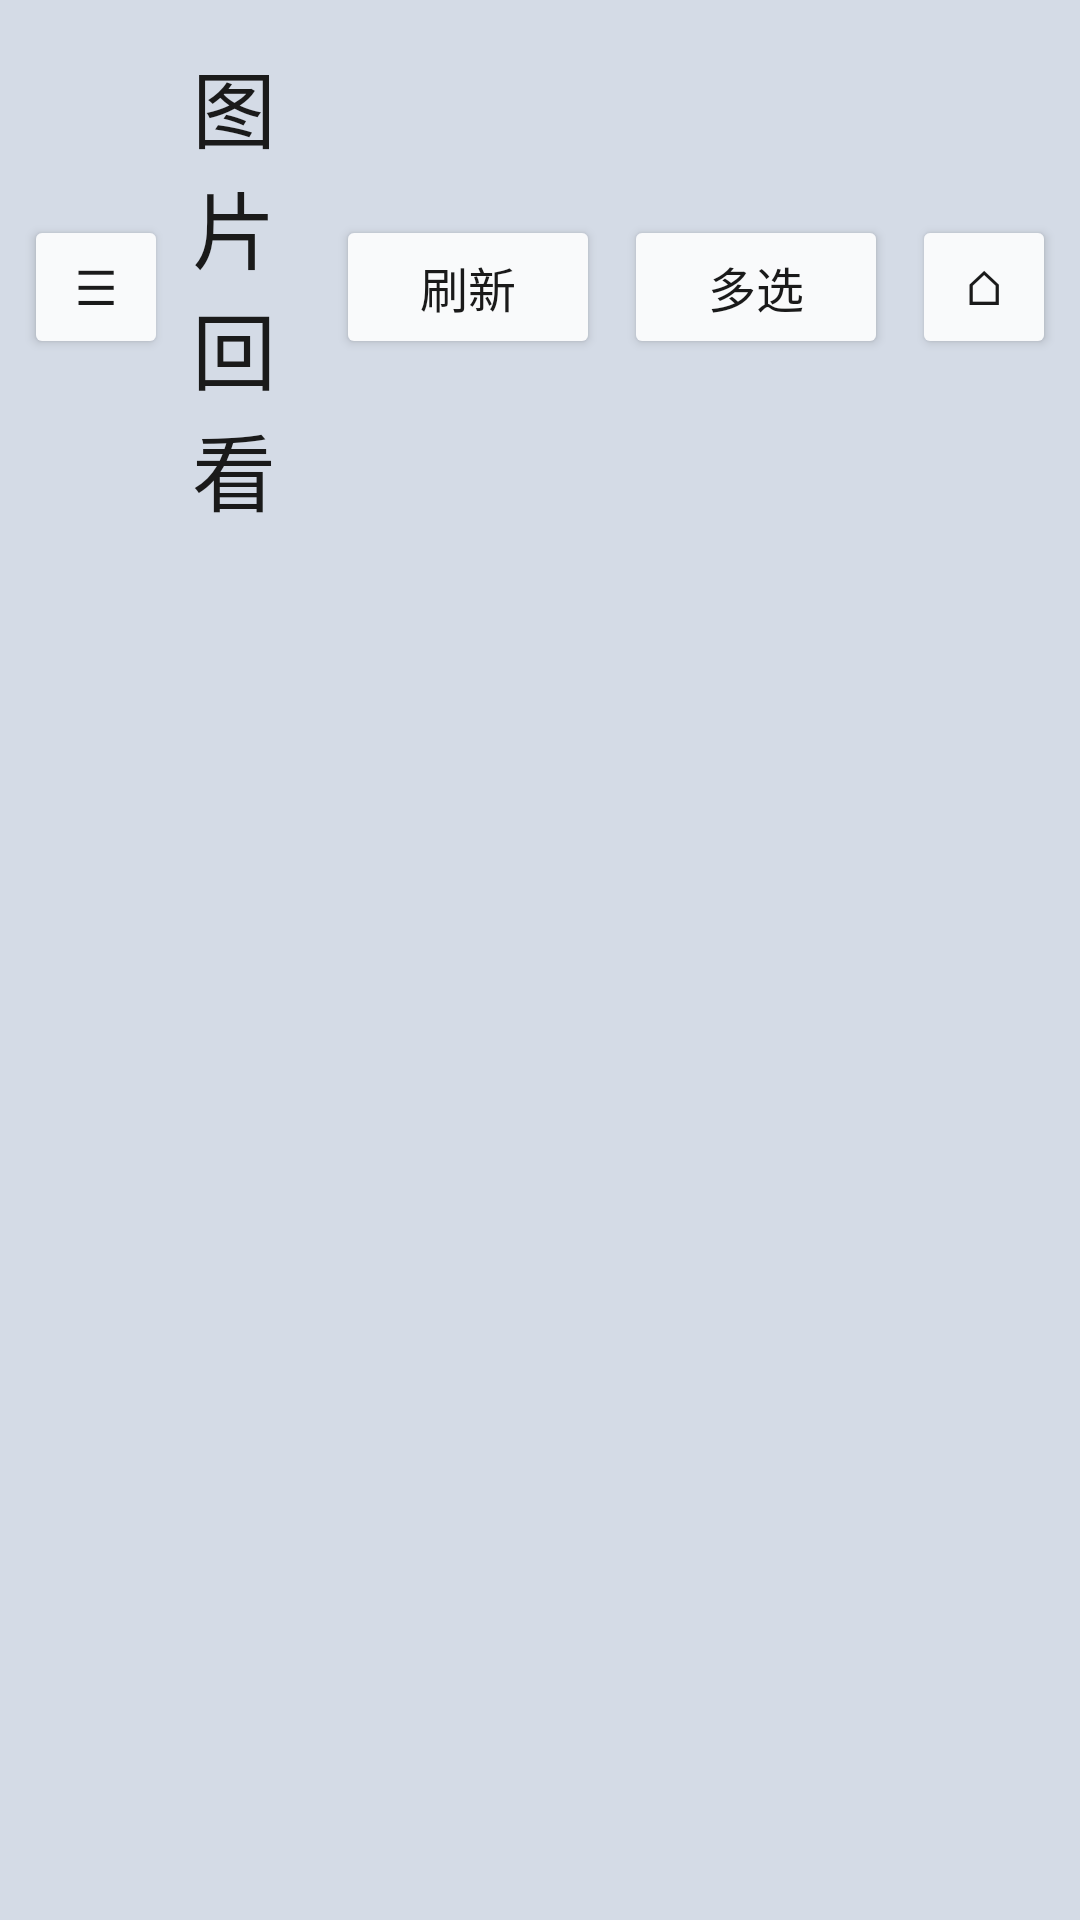

Android layout source for this screen:
<!-- AndroidManifest.xml: application theme Theme.Cam -->
<!-- res/layout/fragment_photo_playback.xml -->
<?xml version='1.0' encoding='utf-8'?>

<LinearLayout
    xmlns:android="http://schemas.android.com/apk/res/android"
    android:layout_width="match_parent"
    android:layout_height="match_parent"
    android:orientation="vertical"
    android:background="@color/page_background">
    <LinearLayout
        android:id="@+id/toolbar"
        android:layout_width="match_parent"
        android:layout_height="wrap_content"
        android:orientation="horizontal"
        android:paddingTop="15dp"
        android:paddingBottom="8dp"
        android:paddingStart="8dp"
        android:paddingEnd="8dp"
        android:gravity="center_vertical"
        android:background="@color/menu_background">
        <Button
            android:id="@+id/btn_menu"
            android:layout_width="wrap_content"
            android:layout_height="wrap_content"
            android:text="☰"
            android:textSize="16sp"
            android:minWidth="48dp"
            android:minHeight="48dp"
            android:layout_marginEnd="8dp"
            android:backgroundTint="@color/button_background"
            android:textColor="@color/button_text"
            android:elevation="0dp"
            android:fontFamily="sans-serif-medium"
            android:textAllCaps="false" />
        <TextView
            android:id="@+id/toolbar_title"
            android:layout_width="0dp"
            android:layout_height="wrap_content"
            android:layout_weight="1"
            android:text="图片回看"
            android:textColor="@color/text_primary"
            android:textSize="28sp"
            android:fontFamily="sans-serif-medium" />
        <Button
            android:id="@+id/btn_refresh"
            android:layout_width="wrap_content"
            android:layout_height="wrap_content"
            android:text="刷新"
            android:textSize="16sp"
            android:minHeight="48dp"
            android:backgroundTint="@color/button_background"
            android:textColor="@color/button_text"
            android:elevation="0dp"
            android:fontFamily="sans-serif-medium"
            android:textAllCaps="false" />
        <Button
            android:id="@+id/btn_multi_select"
            android:layout_width="wrap_content"
            android:layout_height="wrap_content"
            android:text="多选"
            android:textSize="16sp"
            android:minHeight="48dp"
            android:layout_marginStart="8dp"
            android:backgroundTint="@color/button_background"
            android:textColor="@color/button_text"
            android:elevation="0dp"
            android:fontFamily="sans-serif-medium"
            android:textAllCaps="false" />
        <Button
            android:id="@+id/btn_home"
            android:layout_width="wrap_content"
            android:layout_height="wrap_content"
            android:text="⌂"
            android:textSize="16sp"
            android:minWidth="48dp"
            android:minHeight="48dp"
            android:layout_marginStart="8dp"
            android:backgroundTint="@color/button_background"
            android:textColor="@color/button_text"
            android:elevation="0dp"
            android:fontFamily="sans-serif-medium"
            android:textAllCaps="false" />
    </LinearLayout>
    <LinearLayout
        android:id="@+id/multi_select_toolbar"
        android:layout_width="match_parent"
        android:layout_height="wrap_content"
        android:orientation="horizontal"
        android:paddingTop="15dp"
        android:paddingBottom="8dp"
        android:paddingStart="8dp"
        android:paddingEnd="8dp"
        android:gravity="center_vertical"
        android:background="@color/menu_background"
        android:visibility="gone">
        <Button
            android:id="@+id/btn_select_all"
            android:layout_width="wrap_content"
            android:layout_height="wrap_content"
            android:text="全选"
            android:textSize="16sp"
            android:minHeight="48dp"
            android:backgroundTint="@color/button_background"
            android:textColor="@color/button_text"
            android:elevation="0dp"
            android:fontFamily="sans-serif-medium"
            android:textAllCaps="false" />
        <TextView
            android:id="@+id/selected_count"
            android:layout_width="0dp"
            android:layout_height="wrap_content"
            android:layout_weight="1"
            android:text="已选择 0 项"
            android:textColor="@color/text_primary"
            android:textSize="18sp"
            android:gravity="center" />
        <Button
            android:id="@+id/btn_delete_selected"
            android:layout_width="wrap_content"
            android:layout_height="wrap_content"
            android:text="删除"
            android:textSize="16sp"
            android:minHeight="48dp"
            android:backgroundTint="@android:color/holo_red_dark"
            android:textColor="@android:color/white"
            android:elevation="0dp"
            android:fontFamily="sans-serif-medium"
            android:textAllCaps="false" />
        <Button
            android:id="@+id/btn_cancel_select"
            android:layout_width="wrap_content"
            android:layout_height="wrap_content"
            android:text="取消"
            android:textSize="16sp"
            android:minHeight="48dp"
            android:layout_marginStart="8dp"
            android:backgroundTint="@color/button_background"
            android:textColor="@color/button_text"
            android:elevation="0dp"
            android:fontFamily="sans-serif-medium"
            android:textAllCaps="false" />
    </LinearLayout>
    <androidx.recyclerview.widget.RecyclerView
        android:id="@+id/photo_list"
        android:layout_width="match_parent"
        android:layout_height="match_parent"
        android:padding="8dp" />
    <TextView
        android:id="@+id/empty_text"
        android:layout_width="match_parent"
        android:layout_height="match_parent"
        android:gravity="center"
        android:text="暂无照片文件"
        android:textColor="@color/text_secondary"
        android:textSize="18sp"
        android:visibility="gone" />
</LinearLayout>
<!-- resources referenced by this layout -->
<resources>
  <color name="button_background">#FFF9FAFB</color>
  <color name="button_text">#FF1A1A1A</color>
  <color name="menu_background">#FFD4DBE6</color>
  <color name="page_background">#FFD4DBE6</color>
  <color name="text_primary">#FF1A1A1A</color>
  <color name="text_secondary">#FF666666</color>
  <style name="Theme.Cam" parent="Base.Theme.Cam" />
  <style name="Base.Theme.Cam" parent="Theme.Material3.DayNight.NoActionBar">
          
          <item name="colorPrimary">#424242</item>
          <item name="colorPrimaryVariant">#2A2A2A</item>
          <item name="colorOnPrimary">#FFFFFF</item>
          <item name="colorSecondary">#616161</item>
          <item name="colorSecondaryVariant">#424242</item>
          <item name="colorOnSecondary">#FFFFFF</item>
          <item name="android:colorBackground">#1A1A1A</item>
          <item name="colorSurface">#2A2A2A</item>
          <item name="colorOnSurface">#FFFFFF</item>
          <item name="android:statusBarColor">#2A2A2A</item>
          <item name="android:navigationBarColor">#000000</item>
      </style>
</resources>
